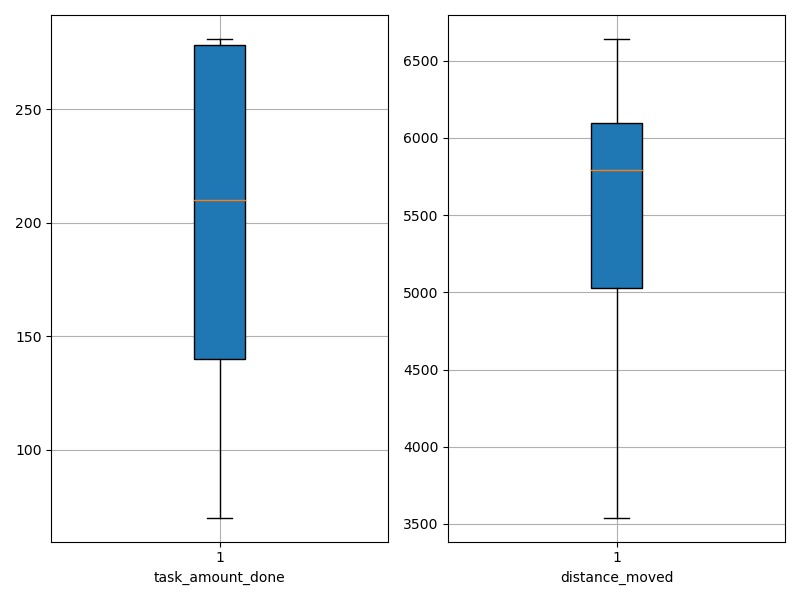

Data behind this chart, as committed beside it:
agent_id, task_amount_done, distance_moved
0, 70.0, 4881
1, 139.0, 5098
2, 278.0, 5979
3, 141.0, 5067
4, 70.0, 3541
5, 209.0, 5235
6, 210.0, 6110
7, 208.0, 5834
8, 138.0, 6198
9, 210.0, 5836
10, 281.0, 6027
11, 281.0, 6488
12, 210.0, 6253
13, 140.0, 5042
14, 211.0, 4809
15, 281.0, 6096
16, 211.0, 4994
17, 281.0, 5754
18, 280.0, 6641
19, 71.0, 3955
